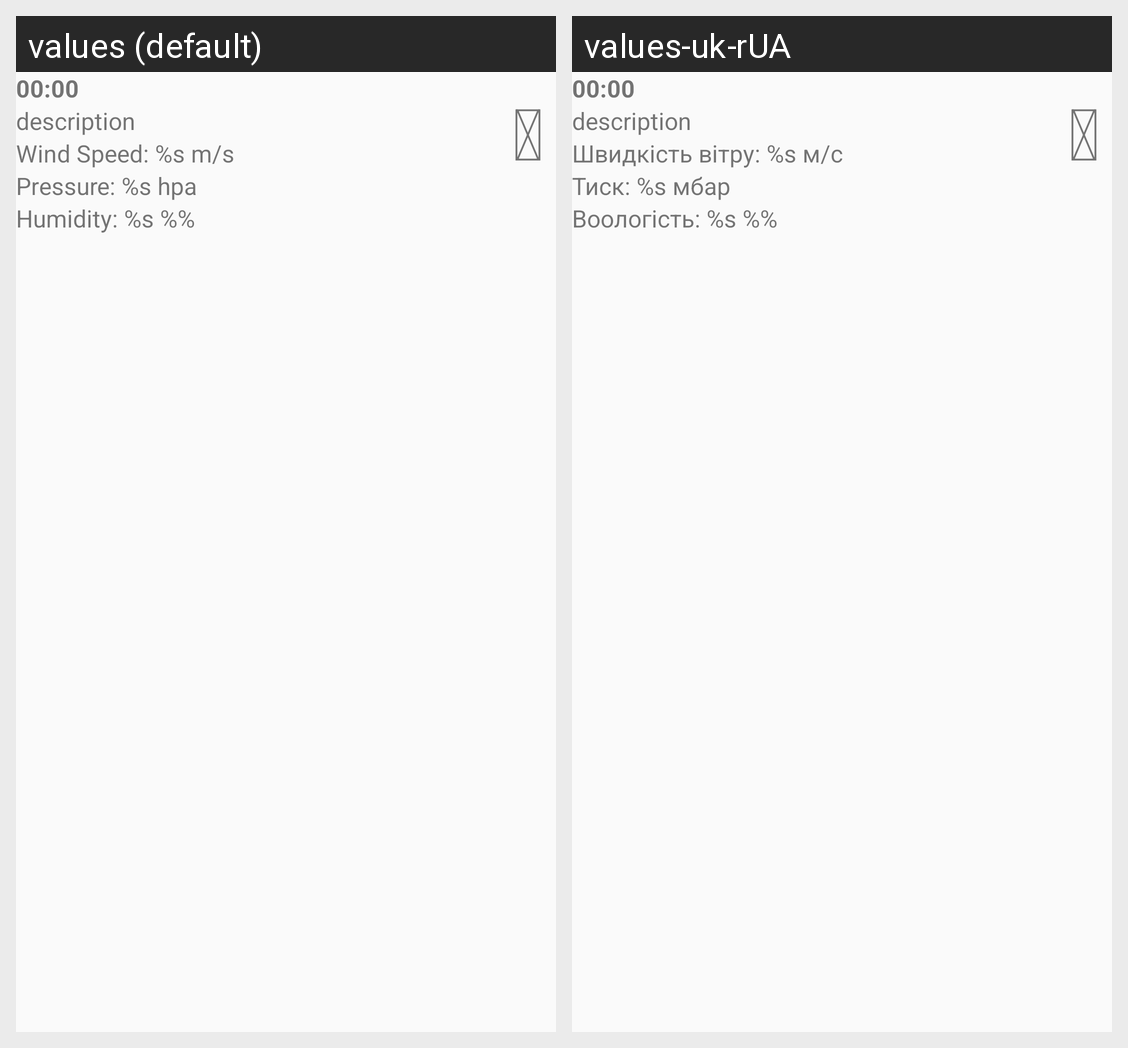

This grid shows one Android layout under two languages. Give, for every string resource on the screen, its name, the default text and each shown locale's text.
Android screen res/layout/weather_item.xml rendered under 2 locales, left to right: values (default), values-uk-rUA. Device: Nexus 5 (rendered at 1080×1920; each locale shown at half size, 540×960, under a caption strip naming it); theme Theme.AppCompat.Light.NoActionBar.
Strings drawn on this screen, with the default value and each locale's value (text and hints the layout hard-codes, and strings that could not be matched under every locale, appear in the picture but are not listed):

wind_speed
  values: Wind Speed: %s m/s
  values-uk-rUA: Швидкість вітру: %s м/с

pressure
  values: Pressure: %s hpa
  values-uk-rUA: Тиск: %s мбар

humidity
  values: Humidity: %s %%
  values-uk-rUA: Воологість: %s %% 

weather_sunny
  values: 
  values-uk-rUA:   [not translated; the default value is used]
